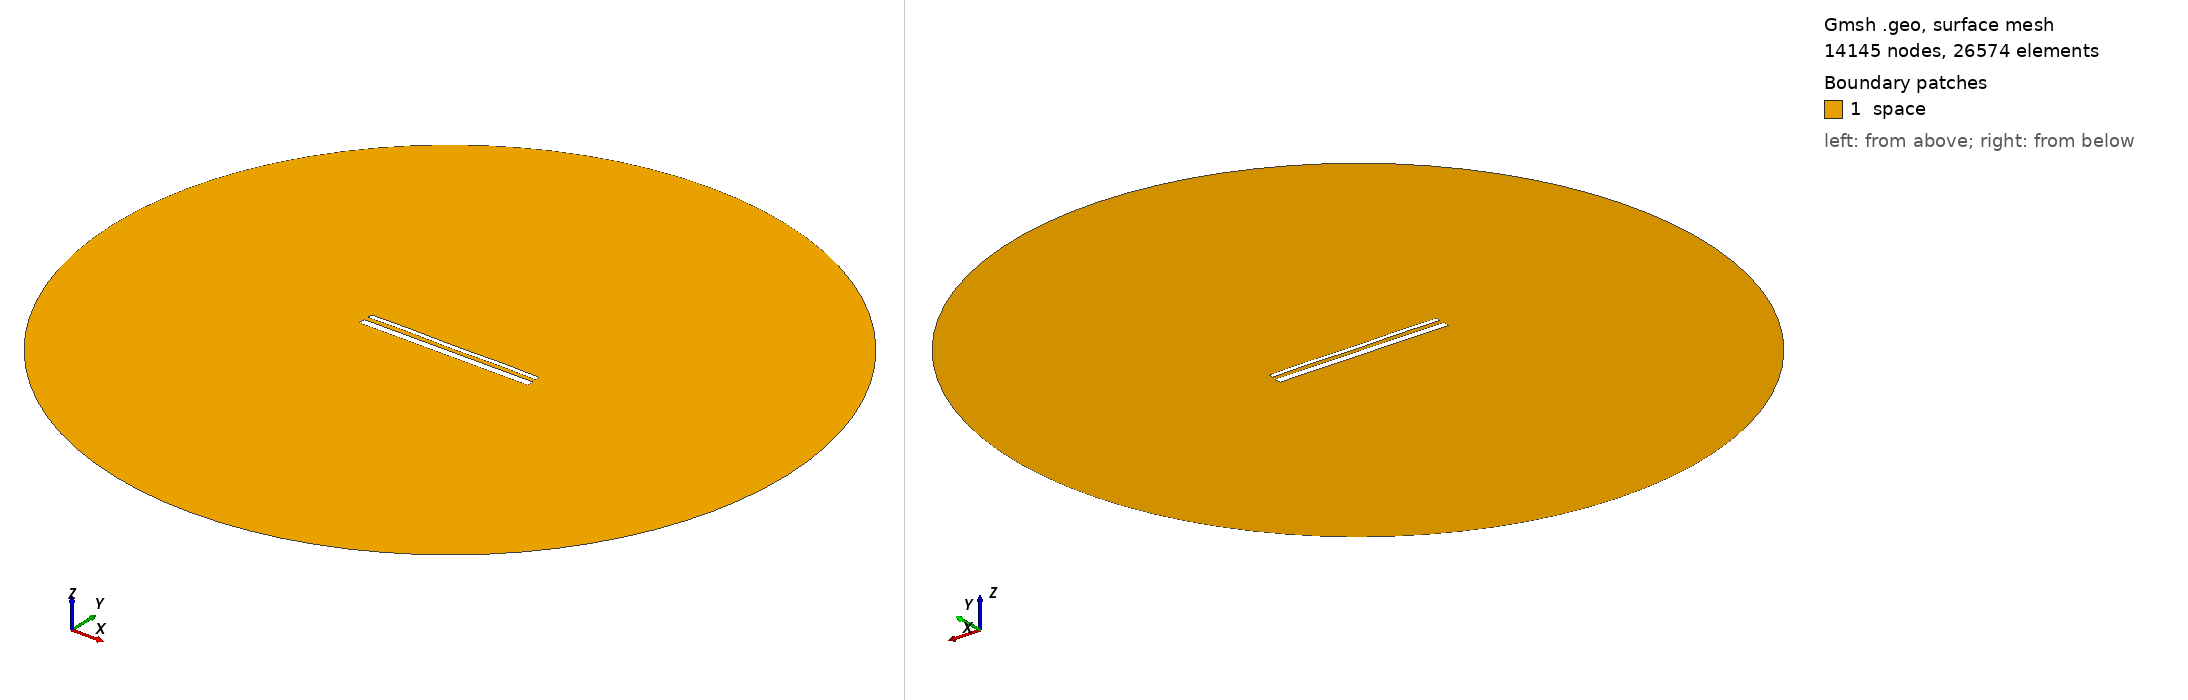

Gmsh geometry script, surface-meshed: 14145 nodes, 26574 surface elements. Boundary patches (legend numbers): 1 space. Left view from above one corner, right view from below the opposite corner. Legend entries are the model's physical surfaces. The drawing asked Gmsh for element sizes between 1% and 20% of the model's largest extent; the script's own settings can give other sizes.

=== 15190.geo (drawn) ===
//---------------------------------------
// Geometry kernel
//---------------------------------------

SetFactory("OpenCASCADE");



//---------------------------------------
// Parameters of the geometry
//---------------------------------------

// Overetch of the upper plate
overetch = 0.5;

// Distance between the plates
distance = 2.5;

// Discretization over the x axis (for the deformation)
nx = 50; 

// Length of the plate
L = 100 - overetch; 

// Number of modes
n = 4; 

// 1st mode coefficient
coeff(1) = -0.075;
beta(1) = 0.596864 * 3.1415926535 / L;

// 2nd mode coefficient
coeff(2) = 0.0;
beta(2) = 1.49418 * 3.1415926535 / L;

// 3rd mode coefficient
coeff(3) = 0.0;
beta(3) = 2.50025 * 3.1415926535 / L;

// 4th mode coefficient
coeff(4) = 0.15;
beta(4) = 3.49999 * 3.1415926535 / L;



//---------------------------------------
// Upper plate (deformed rectangle)
//---------------------------------------

// Coordiantes of the upper plate
xmin = -50;
xmax = 50 - overetch;

// Height of the upper plate
yheight = 4 - 2 * overetch;

// Indexes of the points
UpperID[] = {};
LowerID[] = {};
LeftID[] = {};
RightID[] = {};

// Point index
p = 1;

// Horizontal edges
For i In {1:nx}
    x = xmin + (i-1)*(xmax - xmin)/(nx-1);

    y_bottom = distance / 2 + overetch;
    For j In {1:n}
        C = (Cosh(beta(j)*L) + Cos(beta(j)*L)) / (Sinh(beta(j)*L) + Sin(beta(j)*L));
        y_bottom  = y_bottom + coeff(j) * (Cosh(beta(j)*(x+50)) - Cos(beta(j)*(x+50)) - C * (Sinh(beta(j)*(x+50)) - Sin(beta(j)*(x+50))));
    EndFor

    y_top = y_bottom + yheight;

    Point(p) = {x, y_top, 0, 1.0};
    UpperID[i] = p;
    p = p + 1;

    Point(p) = {x, y_bottom, 0, 1.0};
    LowerID[i] = p;
    p = p + 1;
EndFor

// Create point lists
UpperPts[] = {}; LowerPts[] = {};
For i In {1:nx}
  UpperPts[] += {UpperID[i]};
  LowerPts[] += {LowerID[i]};
EndFor

// Build splines
Spline(1) = {UpperPts[]};
Spline(2) = {LowerPts[]};
Line(3) = {LowerPts[nx-1], UpperPts[nx-1]};
Line(4) = {LowerPts[0], UpperPts[0]};

// Build the plane surface
Curve Loop(1) = {2, 3, -1, -4};
Plane Surface(1) = {1};



//---------------------------------------
// Lower plate (rectangle)
//---------------------------------------

// Vertices
Point(1001) = {-50, -1, 0, 1.0};
Point(1002) = { 50, -1, 0, 1.0};
Point(1003) = { 50,  -5, 0, 1.0};
Point(1004) = {-50,  -5, 0, 1.0};

// Edges
Line(5) = {1001, 1002};
Line(6) = {1002, 1003};
Line(7) = {1003, 1004};
Line(8) = {1004, 1001};

// Plane surface
Line Loop(2) = {5, 6, 7, 8};
Plane Surface(2) = {2}; 



//---------------------------------------
// Outer (fictious) boundary
//---------------------------------------

// Points
Point(1005) = {0, 0, 0};       // Center
Point(1006) = {200, 0, 0};     // Start point
Point(1007) = {0, 200, 0};     // 90 degrees
Point(1008) = {-200, 0, 0};    // 180 degrees
Point(1009) = {0, -200, 0};    // 270 degrees

// Circle arcs (each needs start, center, end)
Circle(9) = {1006, 1005, 1007};
Circle(10) = {1007, 1005, 1008};
Circle(11) = {1008, 1005, 1009};
Circle(12) = {1009, 1005, 1006};

// Plane surface for the entire domain
Curve Loop(3) = {9, 10, 11, 12};
Surface(3) = {3};

// Subtract the plates from the whole domain to obtain the actual domain where we want to solve the equations
BooleanDifference{ Surface{3}; Delete; }{ Surface{1}; Surface{2}; Delete; }




//---------------------------------------
// Transfinite Lines/Curves
//---------------------------------------

// Set the number of points on the boundaries
r = 7;

// Plates
Transfinite Curve {1, 2} = 50*r Using Progression 1;
Transfinite Curve {3, 4} = 2*r Using Progression 1;
Transfinite Line {5, 7} = 50*r Using Progression 1;
Transfinite Line {6, 8} = 2*r Using Progression 1;

// Outer boundary
Transfinite Line {9, 10, 11, 12} = 20 Using Progression 1;



//---------------------------------------
// Physical groups
//---------------------------------------                

// Physical curves (boundaries)
Physical Line("force_segment", 10) = {2};
Physical Line("upper_plate", 11) = {1, 3, 4};
Physical Line("lower_plate", 12) = {5, 6, 7, 8};
Physical Line("boundary", 20) = {9, 10, 11, 12};

// Physical Surfaces
Physical Surface("space", 30) = {3};



//---------------------------------------
// 6. Generate the Mesh
//---------------------------------------

// 2D mesh generation
Mesh 2;
